Run: headless pygame with SDL's dummy video driver; simulated clock (each Clock.tick advances the game by its frame time, no real sleeping); random seed 0; keys injected as events and as key.get_pressed() state; no mouse input.
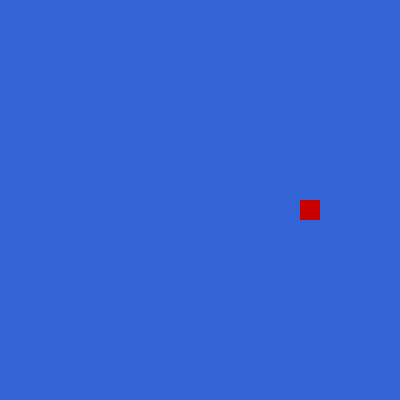
Frame 1 of 4 · flips 1–60 · no input
Frame 2 of 4 · flips 61–180 · tapped SPACE, RETURN · held RIGHT (→), D · screen unchanged from frame 1, image omitted
Frame 3 of 4 · flips 181–300 · held DOWN (↓), S · screen unchanged from frame 2, image omitted
Frame 4 of 4 · flips 301–420 · held LEFT (←), A, UP (↑), W · screen unchanged from frame 3, image omitted

The pygame program that drew these frames:

import pygame

red = (200, 0, 0)
azul = (50, 100, 213)
dimensao = (400, 400)

tela = pygame.display.set_mode((dimensao))
pygame.display.set_caption('Cobrinha')

tela.fill(azul)

clock = pygame.time.Clock()


def desenho_cobra():
    pygame.draw.rect(tela, red, [300, 200, 20, 20])


while True:
    pygame.display.update()
    desenho_cobra()
    # mover_cobra()
    clock.tick(5)
